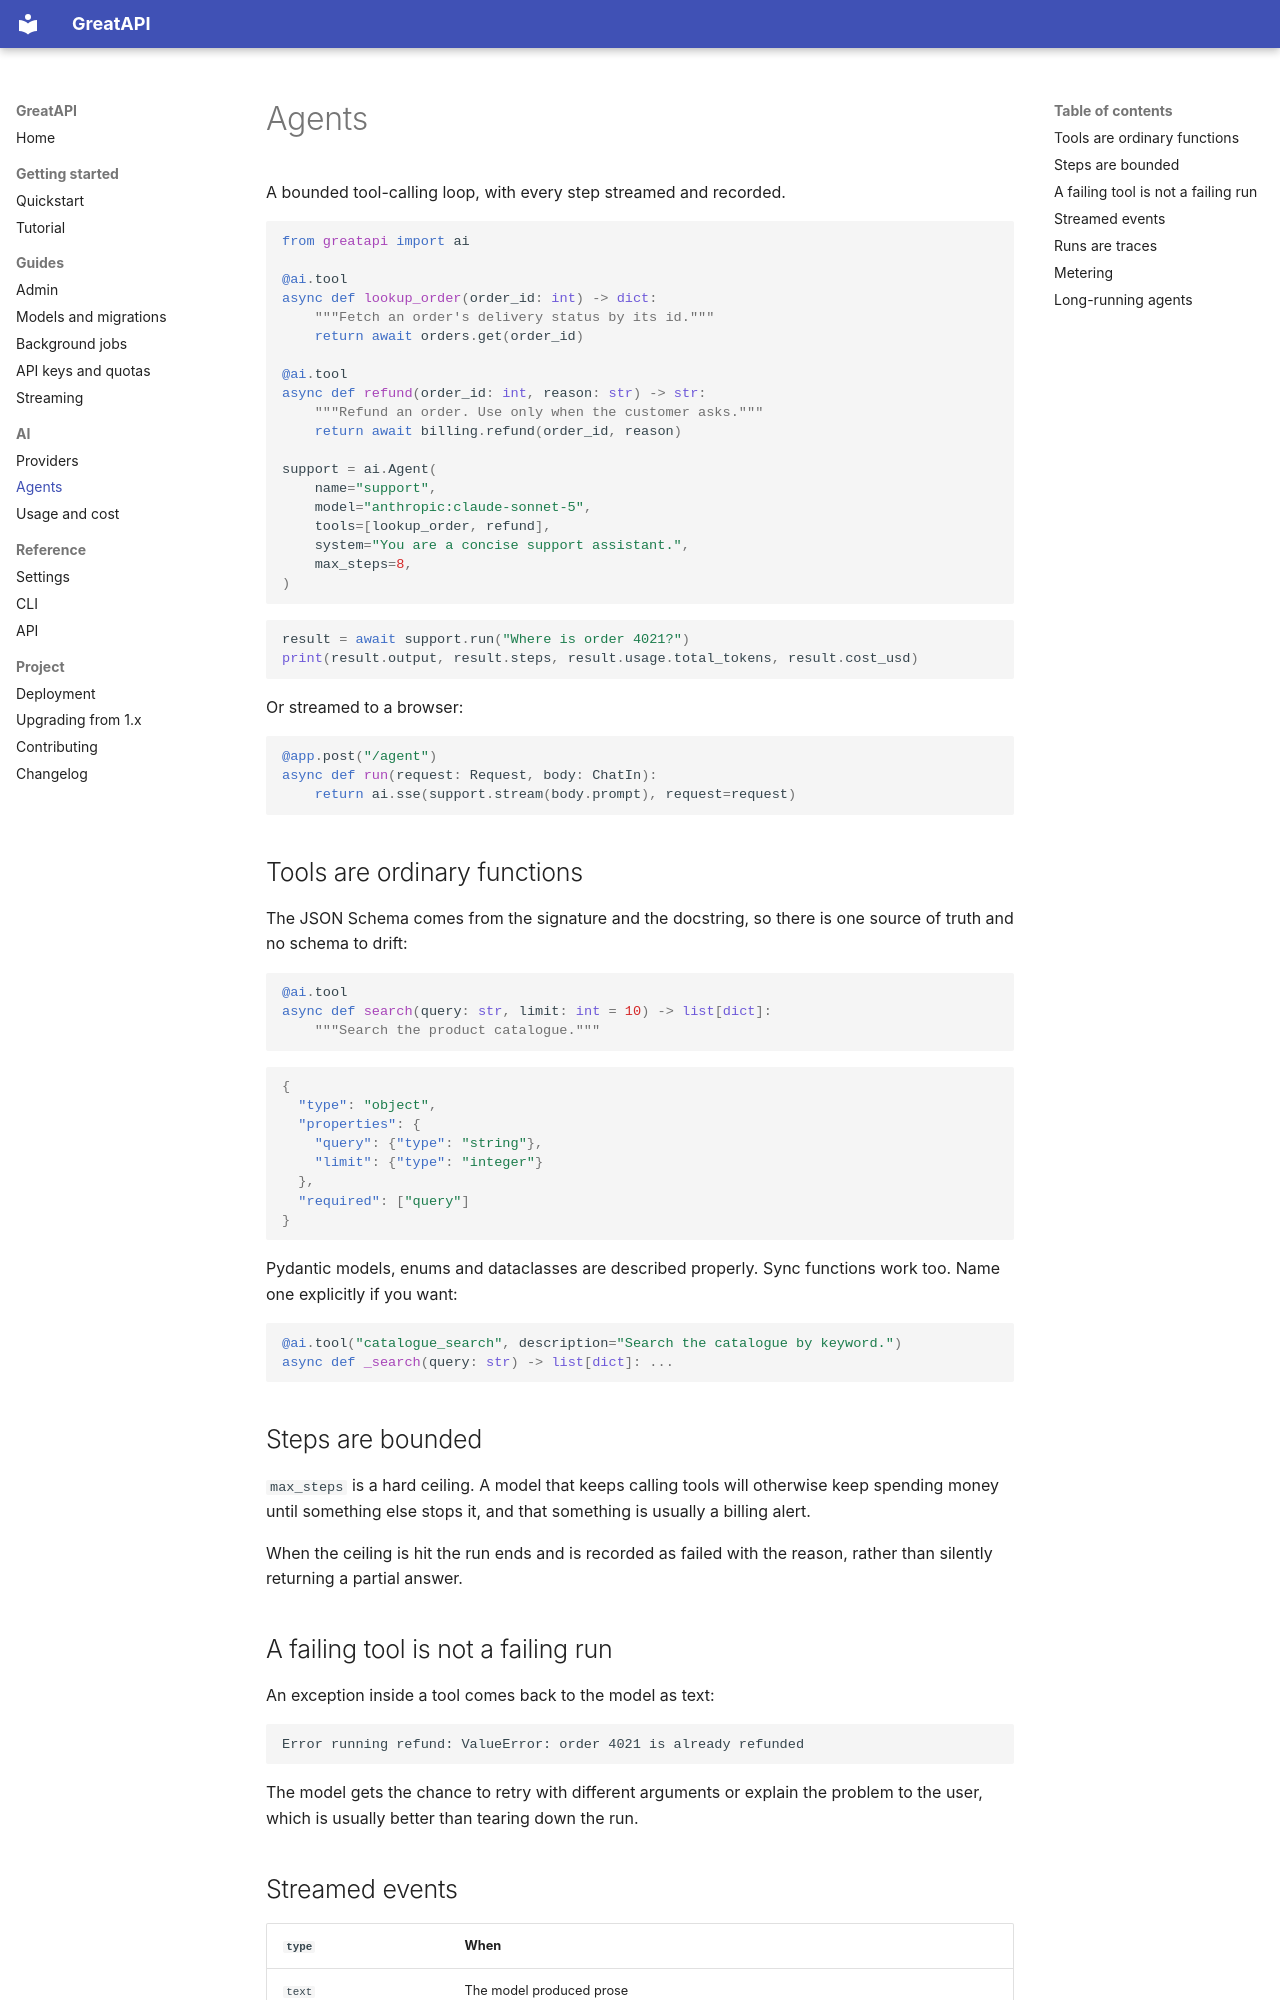

repository: sahajrajmalla/greatapi · page: ai/agents/index.html · generator: mkdocs

# Agents

A bounded tool-calling loop, with every step streamed and recorded.

```python
from greatapi import ai

@ai.tool
async def lookup_order(order_id: int) -> dict:
    """Fetch an order's delivery status by its id."""
    return await orders.get(order_id)

@ai.tool
async def refund(order_id: int, reason: str) -> str:
    """Refund an order. Use only when the customer asks."""
    return await billing.refund(order_id, reason)

support = ai.Agent(
    name="support",
    model="anthropic:claude-sonnet-5",
    tools=[lookup_order, refund],
    system="You are a concise support assistant.",
    max_steps=8,
)
```

```python
result = await support.run("Where is order 4021?")
print(result.output, result.steps, result.usage.total_tokens, result.cost_usd)
```

Or streamed to a browser:

```python
@app.post("/agent")
async def run(request: Request, body: ChatIn):
    return ai.sse(support.stream(body.prompt), request=request)
```

## Tools are ordinary functions

The JSON Schema comes from the signature and the docstring, so there is one
source of truth and no schema to drift:

```python
@ai.tool
async def search(query: str, limit: int = 10) -> list[dict]:
    """Search the product catalogue."""
```

```json
{
  "type": "object",
  "properties": {
    "query": {"type": "string"},
    "limit": {"type": "integer"}
  },
  "required": ["query"]
}
```

Pydantic models, enums and dataclasses are described properly. Sync functions
work too. Name one explicitly if you want:

```python
@ai.tool("catalogue_search", description="Search the catalogue by keyword.")
async def _search(query: str) -> list[dict]: ...
```

## Steps are bounded

`max_steps` is a hard ceiling. A model that keeps calling tools will otherwise
keep spending money until something else stops it, and that something is
usually a billing alert.

When the ceiling is hit the run ends and is recorded as failed with the reason,
rather than silently returning a partial answer.
